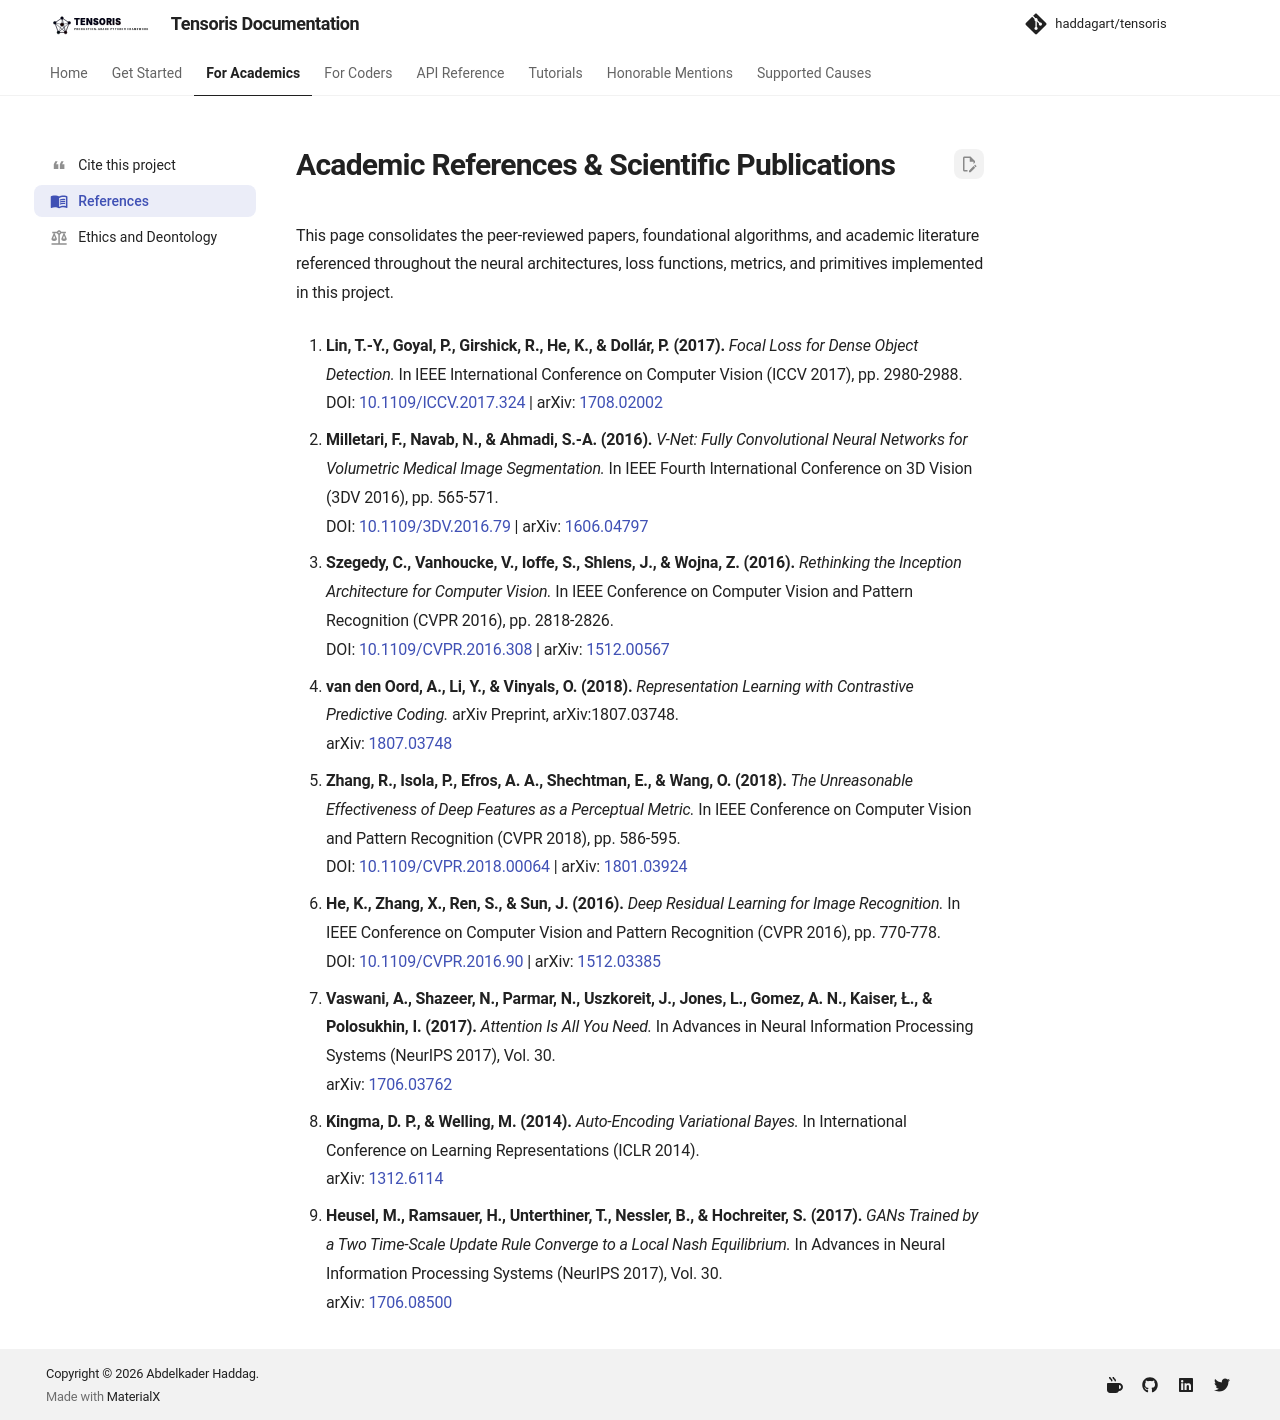

repository: haddagart/tensoris · page: 1.0.0/academics/references/index.html · generator: mkdocs

---
icon: material/book-open-variant
---

# Academic References & Scientific Publications

This page consolidates the peer-reviewed papers, foundational algorithms, and academic literature referenced throughout the neural architectures, loss functions, metrics, and primitives implemented in this project.

1. **Lin, T.-Y., Goyal, P., Girshick, R., He, K., & Dollár, P. (2017).** *Focal Loss for Dense Object Detection.* In IEEE International Conference on Computer Vision (ICCV 2017), pp. 2980-2988.  
   DOI: [10.1109/ICCV.2017.324](https://doi.org/10.1109/ICCV.2017.324) | arXiv: [1708.02002](https://arxiv.org/abs/1708.02002)

2. **Milletari, F., Navab, N., & Ahmadi, S.-A. (2016).** *V-Net: Fully Convolutional Neural Networks for Volumetric Medical Image Segmentation.* In IEEE Fourth International Conference on 3D Vision (3DV 2016), pp. 565-571.  
   DOI: [10.1109/3DV.2016.79](https://doi.org/10.1109/3DV.2016.79) | arXiv: [1606.04797](https://arxiv.org/abs/1606.04797)

3. **Szegedy, C., Vanhoucke, V., Ioffe, S., Shlens, J., & Wojna, Z. (2016).** *Rethinking the Inception Architecture for Computer Vision.* In IEEE Conference on Computer Vision and Pattern Recognition (CVPR 2016), pp. 2818-2826.  
   DOI: [10.1109/CVPR.2016.308](https://doi.org/10.1109/CVPR.2016.308) | arXiv: [1512.00567](https://arxiv.org/abs/1512.00567)

4. **van den Oord, A., Li, Y., & Vinyals, O. (2018).** *Representation Learning with Contrastive Predictive Coding.* arXiv Preprint, arXiv:1807.03748.  
   arXiv: [1807.03748](https://arxiv.org/abs/1807.03748)

5. **Zhang, R., Isola, P., Efros, A. A., Shechtman, E., & Wang, O. (2018).** *The Unreasonable Effectiveness of Deep Features as a Perceptual Metric.* In IEEE Conference on Computer Vision and Pattern Recognition (CVPR 2018), pp. 586-595.  
   DOI: [10.1109/CVPR.2018.00064](https://doi.org/10.1109/CVPR.2018.00064) | arXiv: [1801.03924](https://arxiv.org/abs/1801.03924)

6. **He, K., Zhang, X., Ren, S., & Sun, J. (2016).** *Deep Residual Learning for Image Recognition.* In IEEE Conference on Computer Vision and Pattern Recognition (CVPR 2016), pp. 770-778.  
   DOI: [10.1109/CVPR.2016.90](https://doi.org/10.1109/CVPR.2016.90) | arXiv: [1512.03385](https://arxiv.org/abs/1512.03385)

7. **Vaswani, A., Shazeer, N., Parmar, N., Uszkoreit, J., Jones, L., Gomez, A. N., Kaiser, Ł., & Polosukhin, I. (2017).** *Attention Is All You Need.* In Advances in Neural Information Processing Systems (NeurIPS 2017), Vol. 30.  
   arXiv: [1706.03762](https://arxiv.org/abs/1706.03762)

8. **Kingma, D. P., & Welling, M. (2014).** *Auto-Encoding Variational Bayes.* In International Conference on Learning Representations (ICLR 2014).  
   arXiv: [1312.6114](https://arxiv.org/abs/1312.6114)

9. **Heusel, M., Ramsauer, H., Unterthiner, T., Nessler, B., & Hochreiter, S. (2017).** *GANs Trained by a Two Time-Scale Update Rule Converge to a Local Nash Equilibrium.* In Advances in Neural Information Processing Systems (NeurIPS 2017), Vol. 30.  
   arXiv: [1706.08500](https://arxiv.org/abs/1706.08500)
